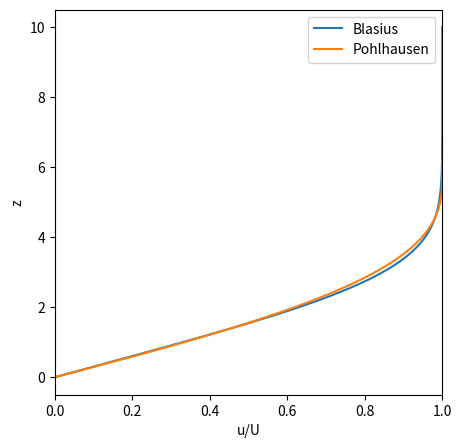

The matplotlib source for this figure:
import numpy
import matplotlib
from scipy import integrate
import matplotlib.pyplot as plt

def Blasius(f,t):
    return [f[1], f[2], -f[0]*f[2]/2]

def Pohl(x):
    return (2/5.8356)*x-(2/5.8356**3)*x**3+(1/5.8356**4)*x**4

AA = 0.;
BB = 1.;
tol = 1e-8
maxiter = 100
#z = numpy.linspace(0,5.8356,100)
z = numpy.linspace(0,10,1000)

CC = (AA+BB)/2.0
iter = 0

while (BB-AA)/2.0>tol and iter<maxiter:
      iter += 1
      Ainit=[0., 0., CC]
      Aprime = integrate.odeint(Blasius,Ainit,z)
      ODEC = 1-Aprime[-1,1]
      
      Ainit=[0., 0., AA]
      Aprime = integrate.odeint(Blasius,Ainit,z)
      ODEA = 1-Aprime[-1,1]      

      if ODEC==0:
           print(CC)
           break
      elif ODEC*ODEA<=0:
           BB = CC
      else:
           AA = CC
      
      CC = (AA+BB)/2.0


print("iterations needed=",iter)
print("best initial value=",CC)	 

Ainit=[0., 0., CC]
Aprime = integrate.odeint(Blasius,Ainit,z)


plt.figure(figsize=(5,5)) 
plt.plot(Aprime[:,1],z,label='Blasius')
plt.plot(Pohl(z),z,label='Pohlhausen')
plt.xlim([0., 1.])
plt.xlabel("u/U")
plt.ylabel("z")
plt.legend()
plt.savefig('Blasius_profile.png')



